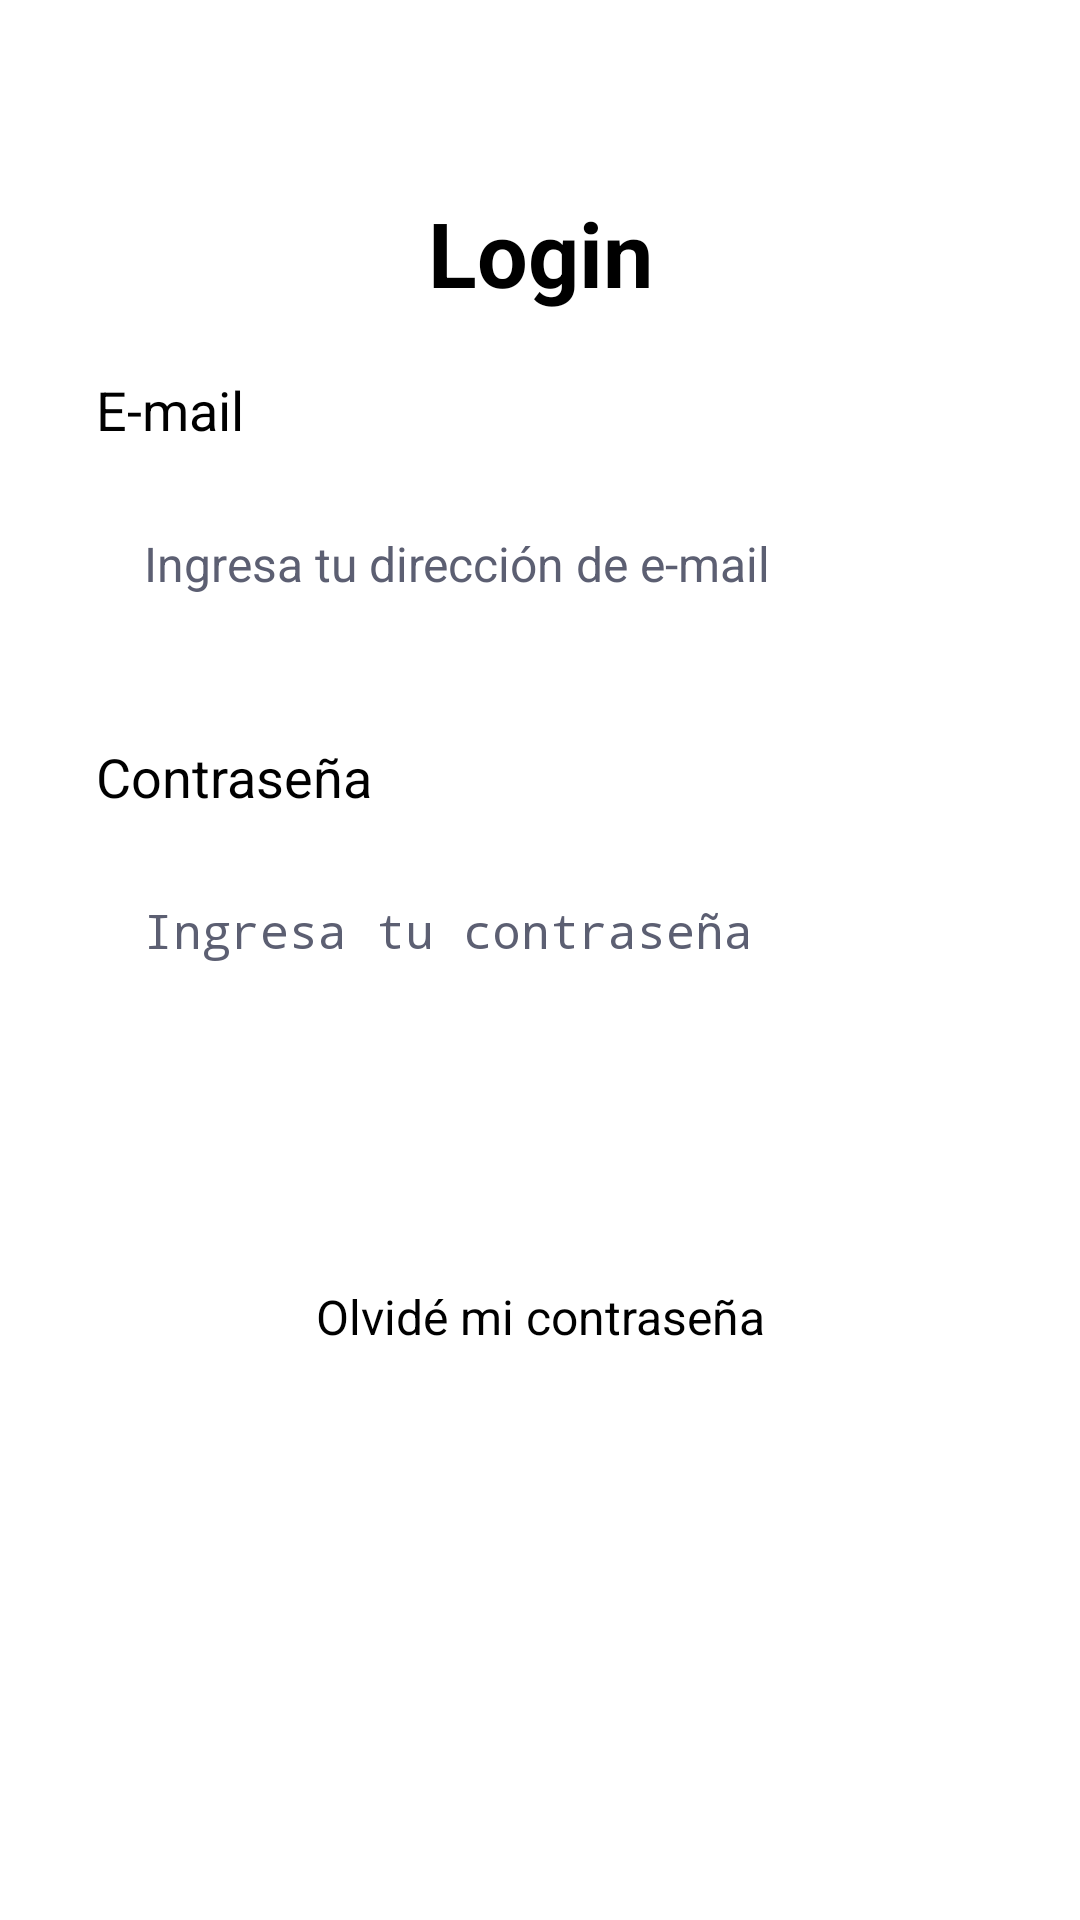

Write the Android layout XML for this screen, with the resource values it uses.
<!-- AndroidManifest.xml: application theme Theme.Project1301 -->
<!-- res/layout/activity_login.xml -->
<?xml version="1.0" encoding="utf-8"?>
<androidx.constraintlayout.widget.ConstraintLayout xmlns:android="http://schemas.android.com/apk/res/android"
    xmlns:app="http://schemas.android.com/apk/res-auto"
    xmlns:tools="http://schemas.android.com/tools"
    android:layout_width="match_parent"
    android:layout_height="match_parent"
    tools:context="Activity.LoginActivity">

    <ImageView
        android:id="@+id/imageView"
        android:layout_width="wrap_content"
        android:layout_height="wrap_content"
        android:scaleType="centerCrop"
        app:layout_constraintEnd_toEndOf="parent"
        app:layout_constraintStart_toStartOf="parent"
        app:layout_constraintTop_toTopOf="parent"
        app:srcCompat="@drawable/background" />

    <LinearLayout
        android:layout_width="match_parent"
        android:layout_height="wrap_content"
        android:layout_marginStart="32dp"
        android:layout_marginEnd="32dp"
        android:layout_marginTop="64dp"
        android:orientation="vertical"
        app:layout_constraintEnd_toEndOf="parent"
        app:layout_constraintStart_toStartOf="parent"
        app:layout_constraintTop_toTopOf="parent">

        <TextView
            android:id="@+id/textView5"
            android:layout_width="match_parent"
            android:layout_height="wrap_content"
            android:layout_marginBottom="20dp"
            android:text="Login"
            android:textAlignment="center"
            android:textColor="@color/black"
            android:textSize="30sp"
            android:textStyle="bold" />

        <TextView
            android:id="@+id/emailfint"
            android:layout_width="match_parent"
            android:layout_height="wrap_content"
            android:text="E-mail"
            android:textColor="@color/black"
            android:textSize="18sp" />

        <EditText
            android:id="@+id/et_direccion"
            android:layout_width="match_parent"
            android:layout_height="50dp"
            android:layout_marginTop="16dp"
            android:background="@drawable/edittext_background"
            android:ems="10"
            android:hint="Ingresa tu dirección de e-mail"
            android:inputType="textPersonName"
            android:padding="16dp"
            android:textColor="#5c5f72"
            android:textSize="16sp" />

        <TextView
            android:id="@+id/passfint"
            android:layout_width="match_parent"
            android:layout_height="wrap_content"
            android:layout_marginTop="32dp"
            android:text="Contraseña"
            android:textColor="@color/black"
            android:textSize="18sp" />

        <EditText
            android:id="@+id/et_pass"
            android:layout_width="match_parent"
            android:layout_height="50dp"
            android:layout_marginTop="16dp"
            android:background="@drawable/edittext_background"
            android:ems="10"
            android:hint="Ingresa tu contraseña"
            android:inputType="textPassword"
            android:padding="16dp"
            android:textColor="#5c5f72"
            android:textSize="16sp" />

        <androidx.appcompat.widget.AppCompatButton
            android:id="@+id/btn_login"
            style="@android:style/Widget.Button"
            android:layout_width="match_parent"
            android:layout_height="wrap_content"
            android:layout_marginTop="48dp"
            android:background="@drawable/green_button_background"
            android:text="Ingresar"
            android:textColor="#ffffff"
            android:textSize="20sp"
            android:textStyle="bold" />

        <TextView
            android:id="@+id/btn_recuperar"
            android:layout_width="match_parent"
            android:layout_height="wrap_content"
            android:layout_marginTop="16dp"
            android:text="Olvidé mi contraseña"
            android:textAlignment="center"
            android:textSize="16sp" />

        <androidx.appcompat.widget.AppCompatButton
            android:id="@+id/btn_guardar"
            style="@android:style/Widget.Button"
            android:layout_width="match_parent"
            android:layout_height="wrap_content"
            android:layout_marginTop="48dp"
            android:background="@drawable/green_button_background"
            android:text="Crear una cuenta"
            android:textColor="#ffffff"
            android:textSize="20sp"
            android:textStyle="bold" />

    </LinearLayout>

</androidx.constraintlayout.widget.ConstraintLayout>
<!-- resources referenced by this layout -->
<resources>
  <color name="black">#FF000000</color>
  <!-- drawable background: png bitmap (drawable, 73067 bytes) -->
</resources>
